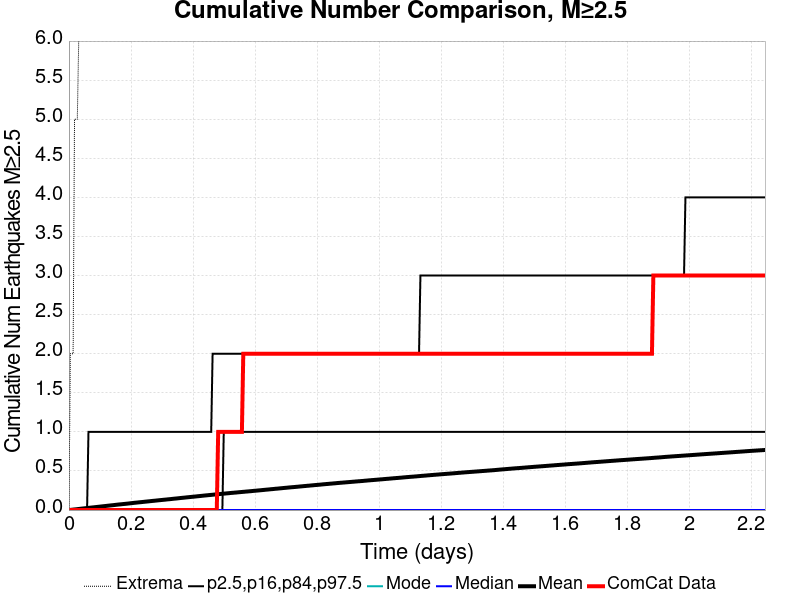

Source data for this figure (header and first rows):
Time (days), ComCat Data, Simulation Mean, Simulation Median, Simulation Mode, Simulation Minimum, Simulation Maximum, 2.5 %-ile, 16 %-ile, 84 %-ile, 97.5 %-ile
0.0, 0.0, 0.0, 0.0, 0.0, 0.0, 0.0, 0.0, 0.0, 0.0, 0.0
0.004498, 0.0, 0.00202, 0.0, 0.0, 0.0, 2.0, 0.0, 0.0, 0.0, 0.0
0.008996, 0.0, 0.0039, 0.0, 0.0, 0.0, 2.0, 0.0, 0.0, 0.0, 0.0
0.01349, 0.0, 0.006, 0.0, 0.0, 0.0, 2.0, 0.0, 0.0, 0.0, 0.0
0.01799, 0.0, 0.00792, 0.0, 0.0, 0.0, 5.0, 0.0, 0.0, 0.0, 0.0
0.02249, 0.0, 0.00968, 0.0, 0.0, 0.0, 5.0, 0.0, 0.0, 0.0, 0.0
0.02699, 0.0, 0.01175, 0.0, 0.0, 0.0, 5.0, 0.0, 0.0, 0.0, 0.0
0.03149, 0.0, 0.01403, 0.0, 0.0, 0.0, 6.0, 0.0, 0.0, 0.0, 0.0
0.03599, 0.0, 0.01599, 0.0, 0.0, 0.0, 8.0, 0.0, 0.0, 0.0, 0.0
0.04048, 0.0, 0.01817, 0.0, 0.0, 0.0, 9.0, 0.0, 0.0, 0.0, 0.0
0.04498, 0.0, 0.02007, 0.0, 0.0, 0.0, 10.0, 0.0, 0.0, 0.0, 0.0
0.04948, 0.0, 0.0222, 0.0, 0.0, 0.0, 12.0, 0.0, 0.0, 0.0, 0.0
0.05398, 0.0, 0.02408, 0.0, 0.0, 0.0, 14.0, 0.0, 0.0, 0.0, 0.0
0.05848, 0.0, 0.0262, 0.0, 0.0, 0.0, 15.0, 0.0, 0.0, 0.0, 0.0
0.06297, 0.0, 0.02802, 0.0, 0.0, 0.0, 18.0, 0.0, 0.0, 0.0, 1.0
0.06747, 0.0, 0.02993, 0.0, 0.0, 0.0, 21.0, 0.0, 0.0, 0.0, 1.0
0.07197, 0.0, 0.03192, 0.0, 0.0, 0.0, 23.0, 0.0, 0.0, 0.0, 1.0
0.07647, 0.0, 0.03374, 0.0, 0.0, 0.0, 26.0, 0.0, 0.0, 0.0, 1.0
0.08097, 0.0, 0.03569, 0.0, 0.0, 0.0, 26.0, 0.0, 0.0, 0.0, 1.0
0.08546, 0.0, 0.03773, 0.0, 0.0, 0.0, 27.0, 0.0, 0.0, 0.0, 1.0
0.08996, 0.0, 0.0397, 0.0, 0.0, 0.0, 31.0, 0.0, 0.0, 0.0, 1.0
0.09446, 0.0, 0.04163, 0.0, 0.0, 0.0, 33.0, 0.0, 0.0, 0.0, 1.0
0.09896, 0.0, 0.0436, 0.0, 0.0, 0.0, 34.0, 0.0, 0.0, 0.0, 1.0
0.1035, 0.0, 0.04565, 0.0, 0.0, 0.0, 35.0, 0.0, 0.0, 0.0, 1.0
0.108, 0.0, 0.04765, 0.0, 0.0, 0.0, 35.0, 0.0, 0.0, 0.0, 1.0
0.1125, 0.0, 0.04973, 0.0, 0.0, 0.0, 36.0, 0.0, 0.0, 0.0, 1.0
0.117, 0.0, 0.05168, 0.0, 0.0, 0.0, 39.0, 0.0, 0.0, 0.0, 1.0
0.1214, 0.0, 0.05364, 0.0, 0.0, 0.0, 44.0, 0.0, 0.0, 0.0, 1.0
0.1259, 0.0, 0.05558, 0.0, 0.0, 0.0, 44.0, 0.0, 0.0, 0.0, 1.0
0.1304, 0.0, 0.05763, 0.0, 0.0, 0.0, 46.0, 0.0, 0.0, 0.0, 1.0
0.1349, 0.0, 0.05954, 0.0, 0.0, 0.0, 47.0, 0.0, 0.0, 0.0, 1.0
0.1394, 0.0, 0.06155, 0.0, 0.0, 0.0, 50.0, 0.0, 0.0, 0.0, 1.0
0.1439, 0.0, 0.06332, 0.0, 0.0, 0.0, 51.0, 0.0, 0.0, 0.0, 1.0
0.1484, 0.0, 0.06547, 0.0, 0.0, 0.0, 53.0, 0.0, 0.0, 0.0, 1.0
0.1529, 0.0, 0.06775, 0.0, 0.0, 0.0, 56.0, 0.0, 0.0, 0.0, 1.0
0.1574, 0.0, 0.06967, 0.0, 0.0, 0.0, 58.0, 0.0, 0.0, 0.0, 1.0
0.1619, 0.0, 0.07149, 0.0, 0.0, 0.0, 58.0, 0.0, 0.0, 0.0, 1.0
0.1664, 0.0, 0.07334, 0.0, 0.0, 0.0, 61.0, 0.0, 0.0, 0.0, 1.0
0.1709, 0.0, 0.07516, 0.0, 0.0, 0.0, 63.0, 0.0, 0.0, 0.0, 1.0
0.1754, 0.0, 0.07691, 0.0, 0.0, 0.0, 64.0, 0.0, 0.0, 0.0, 1.0
0.1799, 0.0, 0.07872, 0.0, 0.0, 0.0, 65.0, 0.0, 0.0, 0.0, 1.0
0.1844, 0.0, 0.08071, 0.0, 0.0, 0.0, 65.0, 0.0, 0.0, 0.0, 1.0
0.1889, 0.0, 0.08257, 0.0, 0.0, 0.0, 75.0, 0.0, 0.0, 0.0, 1.0
0.1934, 0.0, 0.08453, 0.0, 0.0, 0.0, 79.0, 0.0, 0.0, 0.0, 1.0
0.1979, 0.0, 0.08664, 0.0, 0.0, 0.0, 82.0, 0.0, 0.0, 0.0, 1.0
0.2024, 0.0, 0.08855, 0.0, 0.0, 0.0, 85.0, 0.0, 0.0, 0.0, 1.0
0.2069, 0.0, 0.09071, 0.0, 0.0, 0.0, 88.0, 0.0, 0.0, 0.0, 1.0
0.2114, 0.0, 0.09286, 0.0, 0.0, 0.0, 89.0, 0.0, 0.0, 0.0, 1.0
0.2159, 0.0, 0.09464, 0.0, 0.0, 0.0, 90.0, 0.0, 0.0, 0.0, 1.0
0.2204, 0.0, 0.0966, 0.0, 0.0, 0.0, 94.0, 0.0, 0.0, 0.0, 1.0
0.2249, 0.0, 0.09832, 0.0, 0.0, 0.0, 94.0, 0.0, 0.0, 0.0, 1.0
0.2294, 0.0, 0.1001, 0.0, 0.0, 0.0, 94.0, 0.0, 0.0, 0.0, 1.0
0.2339, 0.0, 0.102, 0.0, 0.0, 0.0, 95.0, 0.0, 0.0, 0.0, 1.0
0.2384, 0.0, 0.104, 0.0, 0.0, 0.0, 97.0, 0.0, 0.0, 0.0, 1.0
0.2429, 0.0, 0.1057, 0.0, 0.0, 0.0, 97.0, 0.0, 0.0, 0.0, 1.0
0.2474, 0.0, 0.1077, 0.0, 0.0, 0.0, 97.0, 0.0, 0.0, 0.0, 1.0
0.2519, 0.0, 0.1095, 0.0, 0.0, 0.0, 97.0, 0.0, 0.0, 0.0, 1.0
0.2564, 0.0, 0.1114, 0.0, 0.0, 0.0, 99.0, 0.0, 0.0, 0.0, 1.0
0.2609, 0.0, 0.1132, 0.0, 0.0, 0.0, 100.0, 0.0, 0.0, 0.0, 1.0
0.2654, 0.0, 0.1151, 0.0, 0.0, 0.0, 100.0, 0.0, 0.0, 0.0, 1.0
... 440 more rows
